Photos from the image-classification dataset "spectrogram" in the GitHub repository guswhd/MemAE. Its 2 classes are: abnormal, normal.

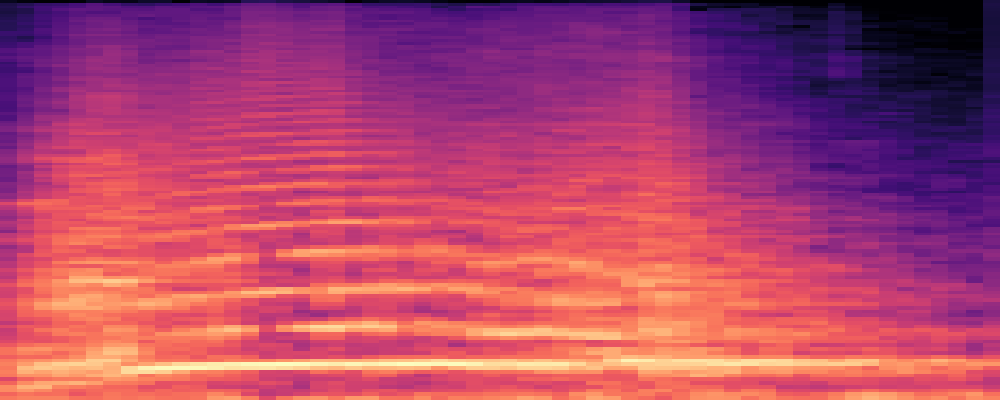
Label: abnormal

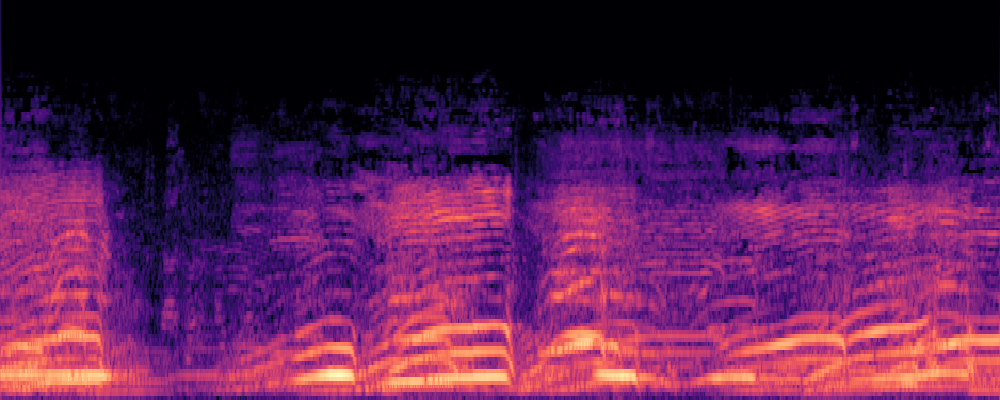
Label: normal

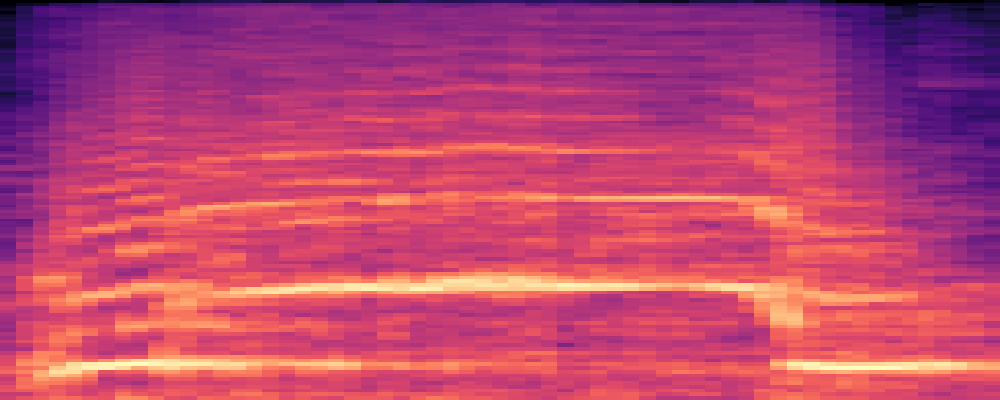
Label: abnormal

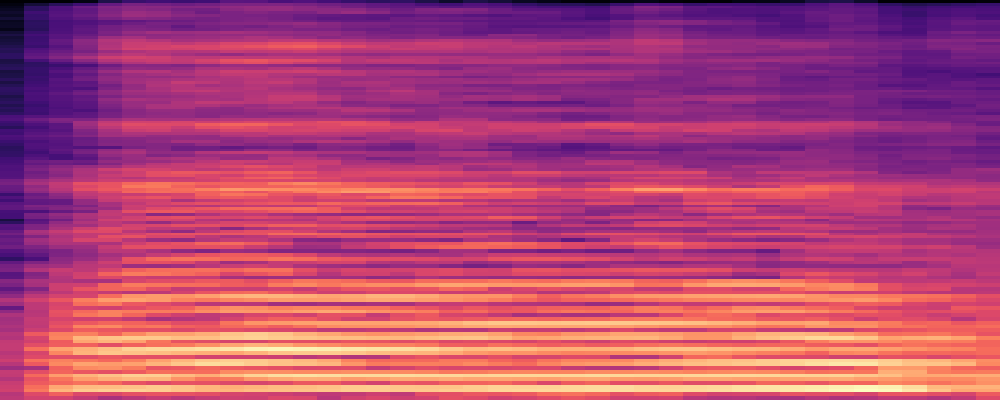
Label: normal

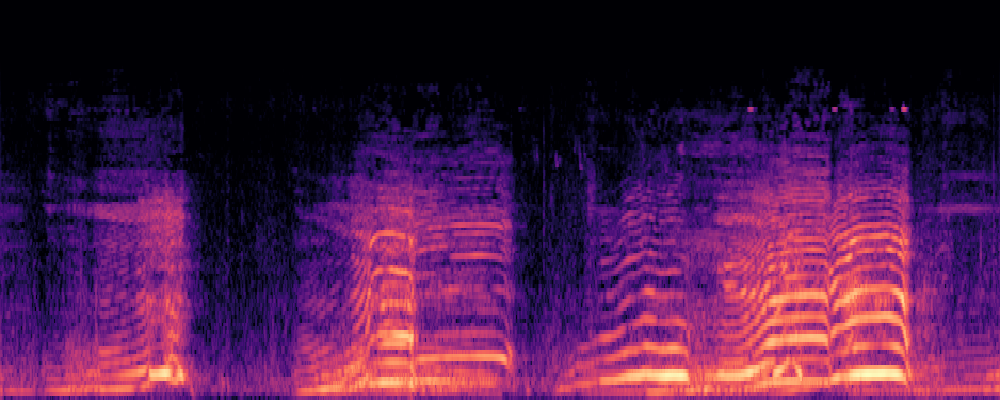
Label: normal

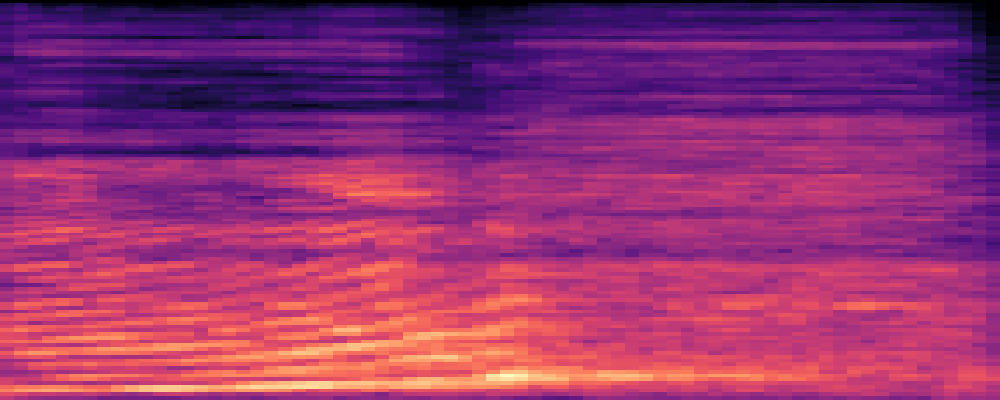
Label: abnormal
